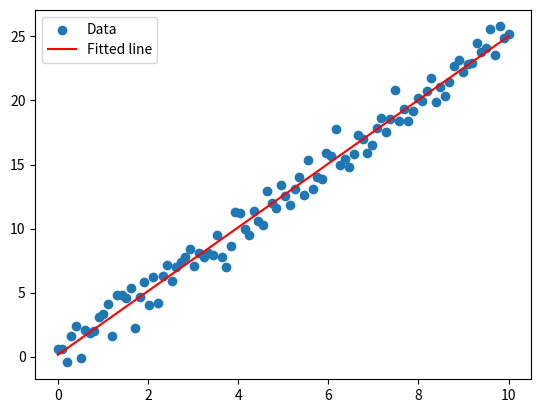

Write the Python code that produced this figure.
import numpy as np
import scipy.stats as sps
import matplotlib.pyplot as plt

# Generate some data points
x = np.linspace(0, 10, 100)
y = 2.5 * x + np.random.normal(0, 1, x.shape)

# Perform linear regression
slope, intercept, r_value, p_value, std_err = sps.linregress(x, y)

# Plot the data and the fitted line
plt.scatter(x, y, label='Data')
plt.plot(x, slope * x + intercept, label='Fitted line', color='red')
plt.legend()
plt.show()
print(f"Slope: {slope}, Intercept: {intercept}")
